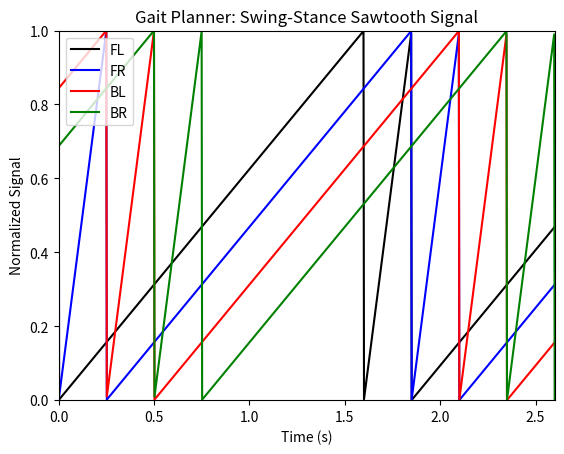

The script that saved this image:
import matplotlib.pyplot as plt
import numpy as np

L_span = 40  # 0.5 * contact distance (mm)
v_d = 50  # desired linear vel (mm/s)

T_stance = 2 * L_span / v_d  # stance period
T_swing = 0.25  # swing period

# phase lag from reference leg 0 (FL) in seconds
phase_lag = [0, T_swing, 2 * T_swing, 3 * T_swing]

colors = ['black', 'blue', 'red', 'green']
label = ['FL', 'FR', 'BL', 'BR']

time_window = (T_stance + T_swing) + max(phase_lag)

num_samples = 1000  # increase for more accurate matplotlib visualization


def signal_sample(time, phase_lag, T_stance, T_swing):
    base_period = T_stance + T_swing
    base_time = (time - phase_lag) % base_period
    while base_time < 0:
        base_time = base_period - base_time

    if base_time <= T_stance:
        return base_time / T_stance
    else:
        return (base_time - T_stance) / T_swing


sampling = np.linspace(0, time_window, num_samples)

for index, color in enumerate(colors):
    plt.plot(sampling, [signal_sample(i, phase_lag[index], T_stance, T_swing)
                        for i in sampling], color, label=label[index])

plt.title('Gait Planner: Swing-Stance Sawtooth Signal')
plt.xlabel('Time (s)')
plt.ylabel('Normalized Signal')
plt.legend(loc="upper left")
plt.xlim(0, time_window)
plt.ylim(0, 1)
plt.show()
